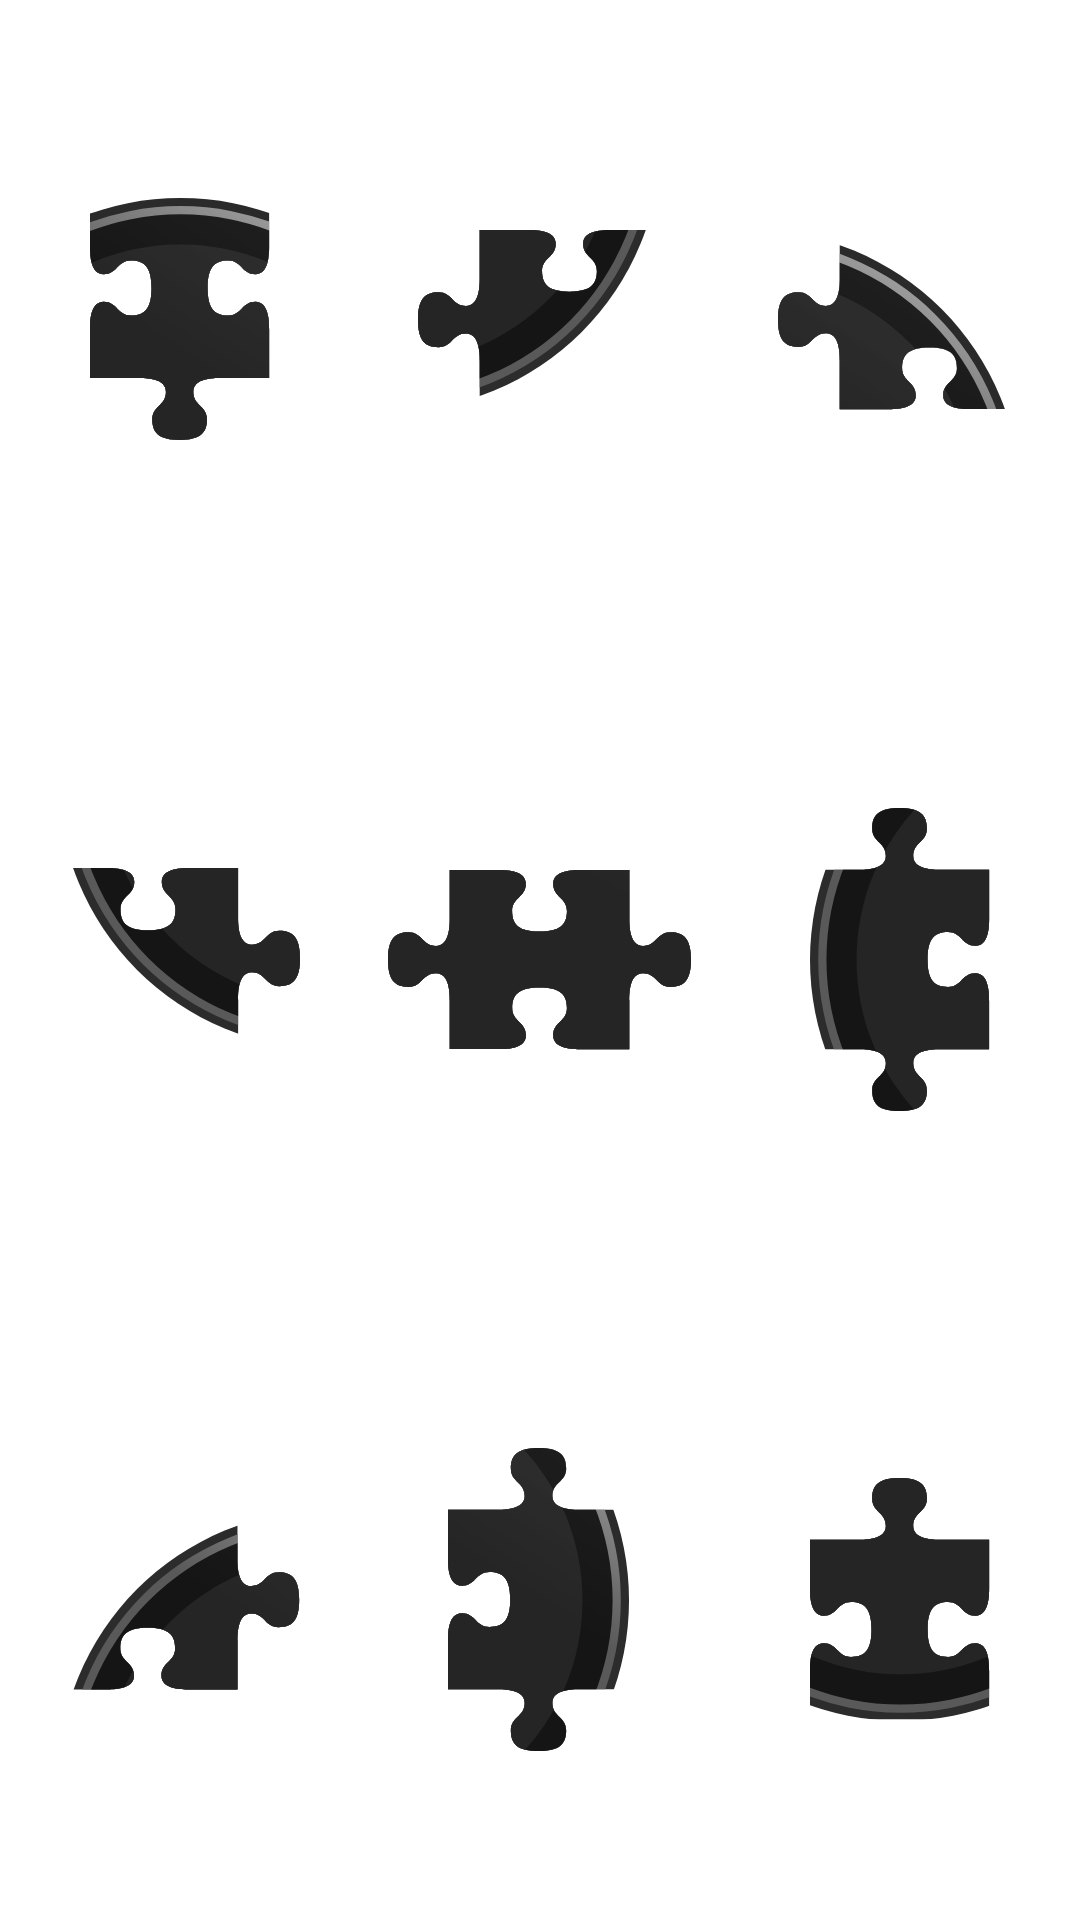

Layout XML and referenced resources for this Android screen:
<!-- AndroidManifest.xml: application theme Theme.SportsQuizPuzzle -->
<!-- res/layout/p_level_7.xml -->
<?xml version="1.0" encoding="utf-8"?>
<androidx.appcompat.widget.LinearLayoutCompat xmlns:android="http://schemas.android.com/apk/res/android"
    android:layout_width="match_parent"
    android:layout_height="wrap_content"
    android:layout_gravity="center"
    android:gravity="center"
    android:orientation="vertical">

    <androidx.appcompat.widget.LinearLayoutCompat
        android:layout_width="match_parent"
        android:layout_height="0dp"
        android:layout_weight="1"
        android:orientation="horizontal">

        <androidx.appcompat.widget.LinearLayoutCompat
            android:layout_width="0dp"
            android:layout_height="match_parent"
            android:layout_gravity="center"
            android:layout_weight="1"
            android:gravity="center">

            <ImageView
                android:id="@+id/lvl7_piece2"
                android:layout_width="wrap_content"
                android:layout_height="wrap_content"
                android:layout_gravity="center"
                android:src="@drawable/p_hockey_2" />
        </androidx.appcompat.widget.LinearLayoutCompat>

        <androidx.appcompat.widget.LinearLayoutCompat
            android:layout_width="0dp"
            android:layout_height="match_parent"
            android:layout_gravity="center"
            android:layout_weight="1"
            android:gravity="center">

            <ImageView
                android:id="@+id/lvl7_piece9"
                android:layout_width="wrap_content"
                android:layout_height="wrap_content"
                android:layout_gravity="center"
                android:src="@drawable/p_hockey_9" />
        </androidx.appcompat.widget.LinearLayoutCompat>

        <androidx.appcompat.widget.LinearLayoutCompat
            android:layout_width="0dp"
            android:layout_height="match_parent"
            android:layout_gravity="center"
            android:layout_weight="1"
            android:gravity="center">

            <ImageView
                android:id="@+id/lvl7_piece3"
                android:layout_width="wrap_content"
                android:layout_height="wrap_content"
                android:layout_gravity="center"
                android:src="@drawable/p_hockey_3" />
        </androidx.appcompat.widget.LinearLayoutCompat>
    </androidx.appcompat.widget.LinearLayoutCompat>

    <androidx.appcompat.widget.LinearLayoutCompat
        android:layout_width="match_parent"
        android:layout_height="0dp"
        android:layout_weight="1"
        android:orientation="horizontal">

        <androidx.appcompat.widget.LinearLayoutCompat
            android:layout_width="0dp"
            android:layout_height="match_parent"
            android:layout_gravity="center"
            android:layout_weight="1"
            android:gravity="center">

            <ImageView
                android:id="@+id/lvl7_piece7"
                android:layout_width="wrap_content"
                android:layout_height="wrap_content"
                android:layout_gravity="center"
                android:src="@drawable/p_hockey_7" />
        </androidx.appcompat.widget.LinearLayoutCompat>

        <androidx.appcompat.widget.LinearLayoutCompat
            android:layout_width="0dp"
            android:layout_height="match_parent"
            android:layout_gravity="center"
            android:layout_weight="1"
            android:gravity="center">

            <ImageView
                android:id="@+id/lvl7_piece5"
                android:layout_width="wrap_content"
                android:layout_height="wrap_content"
                android:layout_gravity="center"
                android:src="@drawable/p_hockey_5" />
        </androidx.appcompat.widget.LinearLayoutCompat>

        <androidx.appcompat.widget.LinearLayoutCompat
            android:layout_width="0dp"
            android:layout_height="match_parent"
            android:layout_gravity="center"
            android:layout_weight="1"
            android:gravity="center">

            <ImageView
                android:id="@+id/lvl7_piece4"
                android:layout_width="wrap_content"
                android:layout_height="wrap_content"
                android:layout_gravity="center"
                android:src="@drawable/p_hockey_4" />
        </androidx.appcompat.widget.LinearLayoutCompat>
    </androidx.appcompat.widget.LinearLayoutCompat>

    <androidx.appcompat.widget.LinearLayoutCompat
        android:layout_width="match_parent"
        android:layout_height="0dp"
        android:layout_weight="1"
        android:orientation="horizontal">

        <androidx.appcompat.widget.LinearLayoutCompat
            android:layout_width="0dp"
            android:layout_height="match_parent"
            android:layout_gravity="center"
            android:layout_weight="1"
            android:gravity="center">

            <ImageView
                android:id="@+id/lvl7_piece1"
                android:layout_width="wrap_content"
                android:layout_height="wrap_content"
                android:layout_gravity="center"
                android:src="@drawable/p_hockey_1" />
        </androidx.appcompat.widget.LinearLayoutCompat>

        <androidx.appcompat.widget.LinearLayoutCompat
            android:layout_width="0dp"
            android:layout_height="match_parent"
            android:layout_gravity="center"
            android:layout_weight="1"
            android:gravity="center">

            <ImageView
                android:id="@+id/lvl7_piece6"
                android:layout_width="wrap_content"
                android:layout_height="wrap_content"
                android:layout_gravity="center"
                android:src="@drawable/p_hockey_6" />
        </androidx.appcompat.widget.LinearLayoutCompat>

        <androidx.appcompat.widget.LinearLayoutCompat
            android:layout_width="0dp"
            android:layout_height="match_parent"
            android:layout_gravity="center"
            android:layout_weight="1"
            android:gravity="center">

            <ImageView
                android:id="@+id/lvl7_piece8"
                android:layout_width="wrap_content"
                android:layout_height="wrap_content"
                android:layout_gravity="center"
                android:src="@drawable/p_hockey_8" />
        </androidx.appcompat.widget.LinearLayoutCompat>
    </androidx.appcompat.widget.LinearLayoutCompat>

</androidx.appcompat.widget.LinearLayoutCompat>
<!-- resources referenced by this layout -->
<resources>
  <!-- drawable p_hockey_1: vector/xml drawable (drawable, 3300 chars, omitted) -->
  <!-- drawable p_hockey_2: vector/xml drawable (drawable, 3557 chars, omitted) -->
  <!-- drawable p_hockey_3: vector/xml drawable (drawable, 3286 chars, omitted) -->
  <!-- drawable p_hockey_4: vector/xml drawable (drawable, 3426 chars, omitted) -->
  <!-- drawable p_hockey_5: vector/xml drawable (drawable, 3664 chars, omitted) -->
  <!-- drawable p_hockey_6: vector/xml drawable (drawable, 3421 chars, omitted) -->
  <!-- drawable p_hockey_7: vector/xml drawable (drawable, 3280 chars, omitted) -->
  <!-- drawable p_hockey_8: vector/xml drawable (drawable, 3554 chars, omitted) -->
  <!-- drawable p_hockey_9: vector/xml drawable (drawable, 3275 chars, omitted) -->
  <style name="Theme.SportsQuizPuzzle" parent="Theme.MaterialComponents.DayNight.NoActionBar">
          
          <item name="colorPrimary">@color/colorPrimary</item>
          <item name="colorPrimaryVariant">@color/colorPrimaryVariant</item>
          <item name="colorOnPrimary">@color/white</item>
          
          <item name="colorSecondary">@color/colorSecondary</item>
          <item name="colorSecondaryVariant">@color/colorOnSecondary</item>
          <item name="colorOnSecondary">@color/black</item>
          
          <item name="android:statusBarColor" tools:targetApi="l">@android:color/transparent</item>
          
      </style>
  <color name="colorPrimary">#2F3436</color>
  <color name="colorPrimaryVariant">#373C3F</color>
  <color name="white">#FFFFFFFF</color>
  <color name="colorSecondary">#F7DC93</color>
  <color name="colorOnSecondary">#F4BC41</color>
  <color name="black">#FF000000</color>
</resources>
